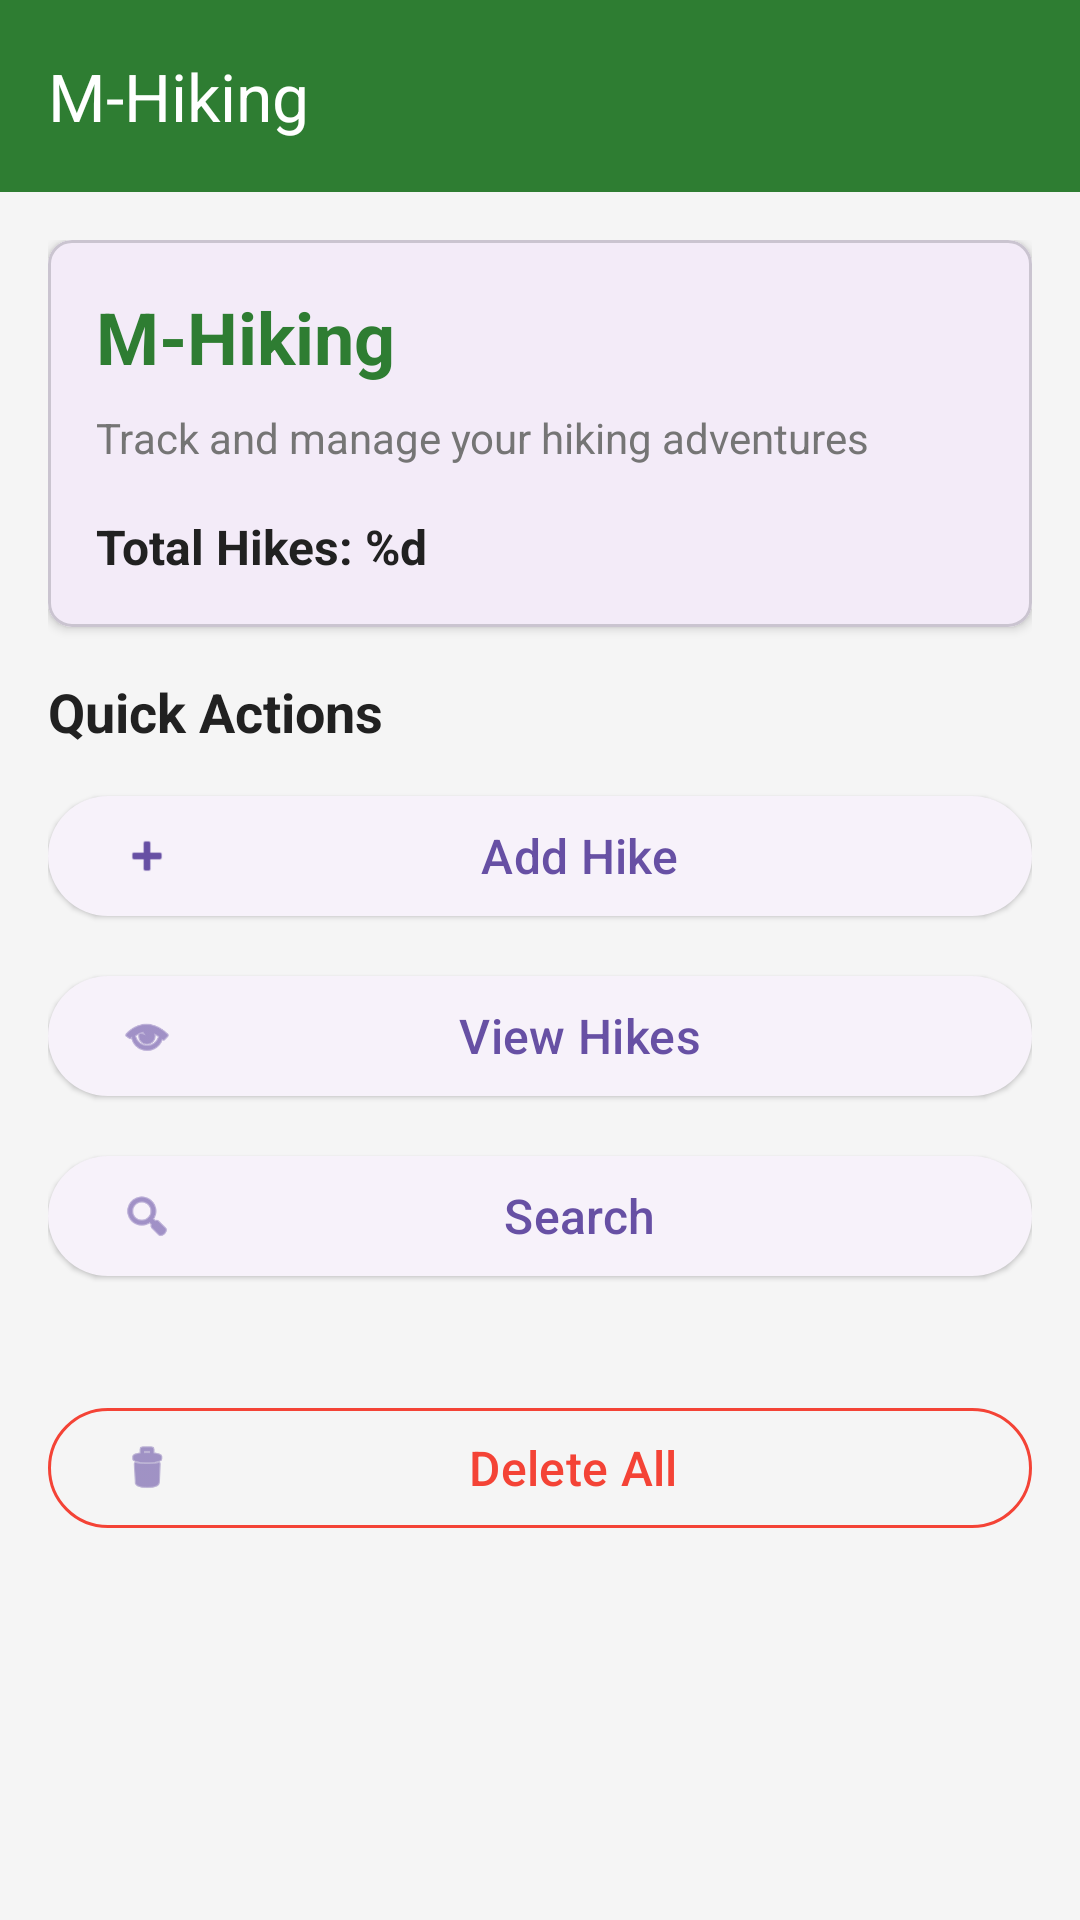

Layout XML and referenced resources for this Android screen:
<!-- AndroidManifest.xml: application theme Theme.Userfrontend -->
<!-- res/layout/activity_main.xml -->
<?xml version="1.0" encoding="utf-8"?>
<LinearLayout xmlns:android="http://schemas.android.com/apk/res/android"
    xmlns:app="http://schemas.android.com/apk/res-auto"
    android:layout_width="match_parent"
    android:layout_height="match_parent"
    android:orientation="vertical"
    android:background="@color/background">

    
    <com.google.android.material.appbar.MaterialToolbar
        android:id="@+id/toolbar"
        android:layout_width="match_parent"
        android:layout_height="?attr/actionBarSize"
        android:background="@color/primary"
        android:elevation="4dp"
        app:title="@string/app_name"
        app:titleTextColor="@color/white" />

    
    <ScrollView
        android:layout_width="match_parent"
        android:layout_height="0dp"
        android:layout_weight="1"
        android:fillViewport="true">

        <LinearLayout
            android:layout_width="match_parent"
            android:layout_height="wrap_content"
            android:orientation="vertical"
            android:padding="16dp">

            
            <com.google.android.material.card.MaterialCardView
                android:layout_width="match_parent"
                android:layout_height="wrap_content"
                android:layout_marginBottom="16dp"
                app:cardElevation="2dp"
                app:cardCornerRadius="8dp">

                <LinearLayout
                    android:layout_width="match_parent"
                    android:layout_height="wrap_content"
                    android:orientation="vertical"
                    android:padding="16dp">

                    <TextView
                        android:layout_width="wrap_content"
                        android:layout_height="wrap_content"
                        android:text="@string/app_name"
                        android:textSize="24sp"
                        android:textStyle="bold"
                        android:textColor="@color/primary" />

                    <TextView
                        android:layout_width="wrap_content"
                        android:layout_height="wrap_content"
                        android:layout_marginTop="8dp"
                        android:text="Track and manage your hiking adventures"
                        android:textSize="14sp"
                        android:textColor="@color/text_secondary" />

                    <TextView
                        android:id="@+id/tvHikeCount"
                        android:layout_width="wrap_content"
                        android:layout_height="wrap_content"
                        android:layout_marginTop="16dp"
                        android:text="@string/hikes_count"
                        android:textSize="16sp"
                        android:textColor="@color/text_primary"
                        android:textStyle="bold" />
                </LinearLayout>
            </com.google.android.material.card.MaterialCardView>

            
            <TextView
                android:layout_width="wrap_content"
                android:layout_height="wrap_content"
                android:layout_marginBottom="12dp"
                android:text="Quick Actions"
                android:textSize="18sp"
                android:textStyle="bold"
                android:textColor="@color/text_primary" />

            
            <com.google.android.material.button.MaterialButton
                android:id="@+id/btnAddHike"
                android:layout_width="match_parent"
                android:layout_height="wrap_content"
                android:layout_marginBottom="12dp"
                android:text="@string/menu_add_hike"
                android:textSize="16sp"
                app:icon="@android:drawable/ic_input_add"
                app:iconGravity="start"
                style="@style/Widget.Material3.Button.ElevatedButton" />

            
            <com.google.android.material.button.MaterialButton
                android:id="@+id/btnViewHikes"
                android:layout_width="match_parent"
                android:layout_height="wrap_content"
                android:layout_marginBottom="12dp"
                android:text="@string/menu_view_hikes"
                android:textSize="16sp"
                app:icon="@android:drawable/ic_menu_view"
                app:iconGravity="start"
                style="@style/Widget.Material3.Button.ElevatedButton" />

            
            <com.google.android.material.button.MaterialButton
                android:id="@+id/btnSearch"
                android:layout_width="match_parent"
                android:layout_height="wrap_content"
                android:layout_marginBottom="12dp"
                android:text="@string/menu_search"
                android:textSize="16sp"
                app:icon="@android:drawable/ic_menu_search"
                app:iconGravity="start"
                style="@style/Widget.Material3.Button.ElevatedButton" />


            
            <com.google.android.material.button.MaterialButton
                android:id="@+id/btnDeleteAll"
                android:layout_width="match_parent"
                android:layout_height="wrap_content"
                android:layout_marginTop="24dp"
                android:text="@string/btn_delete_all"
                android:textSize="16sp"
                android:textColor="@color/error"
                app:icon="@android:drawable/ic_menu_delete"
                app:iconGravity="start"
                app:strokeColor="@color/error"
                style="@style/Widget.Material3.Button.OutlinedButton" />

        </LinearLayout>
    </ScrollView>
</LinearLayout>
<!-- resources referenced by this layout -->
<resources>
  <color name="background">#F5F5F5</color>
  <color name="error">#F44336</color>
  <color name="primary">#2E7D32</color>
  <color name="text_primary">#212121</color>
  <color name="text_secondary">#757575</color>
  <color name="white">#FFFFFFFF</color>
  <string name="app_name">M-Hiking</string>
  <string name="btn_delete_all">Delete All</string>
  <string name="hikes_count">Total Hikes: %d</string>
  <string name="menu_add_hike">Add Hike</string>
  <string name="menu_search">Search</string>
  <string name="menu_view_hikes">View Hikes</string>
  <style name="Theme.Userfrontend" parent="Base.Theme.Userfrontend" />
  <style name="Base.Theme.Userfrontend" parent="Theme.Material3.DayNight.NoActionBar">
          
          
      </style>
</resources>
